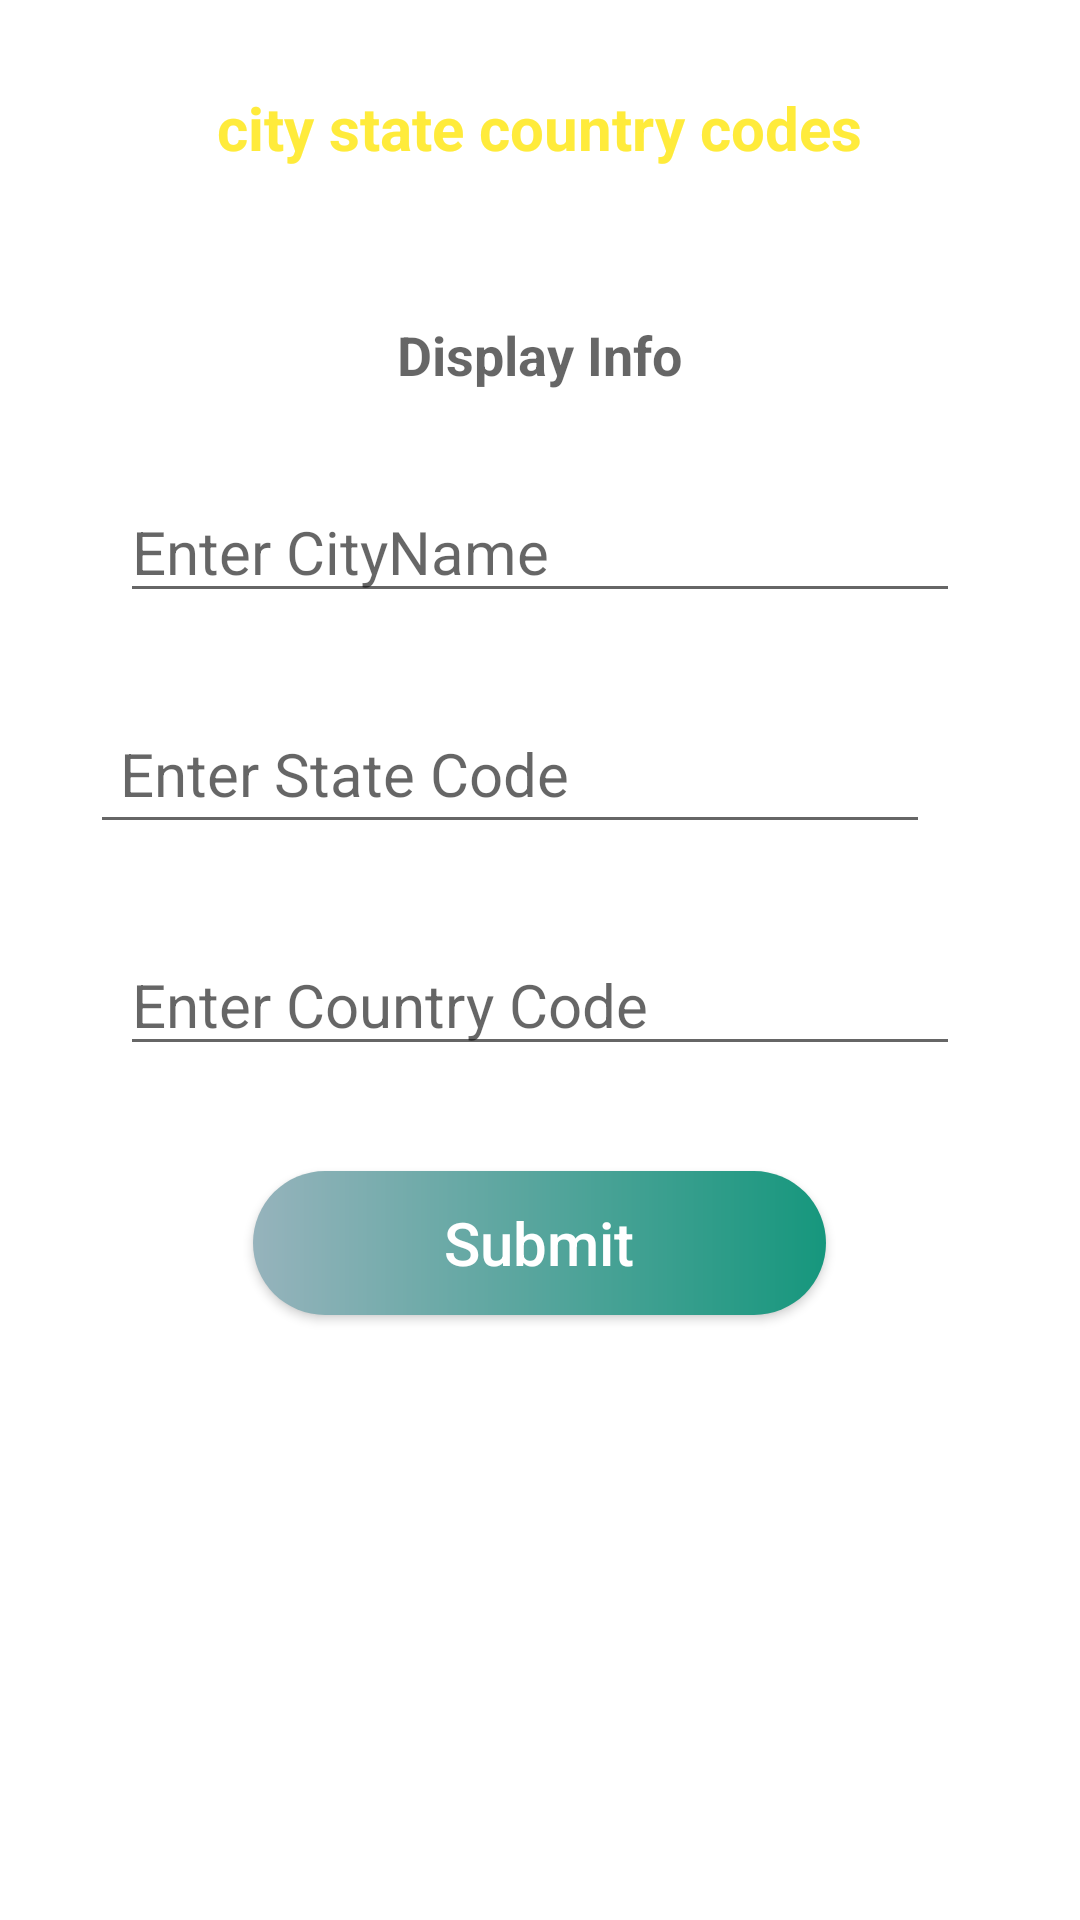

This screen was rendered from an Android layout file. Write that file and the resources it references.
<!-- AndroidManifest.xml: application theme Theme.API_Weather_Data_Country_State_Codes -->
<!-- res/layout/activity_city_country_state_code.xml -->
<?xml version="1.0" encoding="utf-8"?>
<LinearLayout xmlns:android="http://schemas.android.com/apk/res/android"
    xmlns:app="http://schemas.android.com/apk/res-auto"
    xmlns:tools="http://schemas.android.com/tools"
    android:layout_width="match_parent"
    android:layout_height="match_parent"
    android:background="@drawable/background_images3"
    tools:context=".City_Country_State_CodeActivity">



    <LinearLayout
        android:layout_width="match_parent"
        android:layout_height="match_parent"

        android:layout_marginRight="10dp"
        android:layout_marginLeft="10dp"
        android:layout_marginTop="10dp"
        android:orientation="vertical">




        <TextView
            android:layout_width="wrap_content"
            android:layout_height="wrap_content"
            android:text="city state country codes"
            android:textColor="#FFEB3B"
            android:textStyle="bold"
            android:layout_marginTop="19dp"
            android:textSize="20sp"
            android:layout_gravity="center"/>

        <TextView
            android:id="@+id/text_response"
            android:layout_width="wrap_content"
            android:layout_height="wrap_content"
            android:layout_gravity="center"
            android:layout_marginTop="50dp"
            android:hint="Display Info"
            android:textColor="@color/purple_700"
            android:textSize="18sp"
            android:textStyle="bold" />

        <EditText
            android:id="@+id/cityname"
            android:layout_width="match_parent"
            android:layout_height="wrap_content"
            android:layout_margin="30dp"
            android:textSize="20dp"
            android:hint="Enter CityName"/>

        <EditText
            android:id="@+id/Statecode"
            android:layout_width="match_parent"
            android:layout_height="wrap_content"
            android:padding="10dp"
            android:layout_marginLeft="20dp"
            android:layout_marginRight="40dp"
            android:textSize="20dp"
            android:hint="Enter State Code" />

        <EditText
            android:id="@+id/countrycode"
            android:layout_width="match_parent"
            android:layout_height="wrap_content"
            android:layout_margin="30dp"
            android:textSize="20dp"
            android:hint="Enter Country Code" />

        <androidx.appcompat.widget.AppCompatButton
            android:layout_width="191dp"
            android:layout_height="wrap_content"
            android:layout_gravity="center"
            android:layout_marginTop="5dp"
            android:textSize="20dp"
            android:background="@drawable/corners"
            android:onClick="submit"
            android:text="Submit"

            android:textAllCaps="false"
            android:textColor="@color/white" />








    </LinearLayout>

</LinearLayout>
<!-- resources referenced by this layout -->
<resources>
  <!-- drawable corners (drawable) -->
  <?xml version="1.0" encoding="utf-8"?>
  <shape android:shape="rectangle" xmlns:android="http://schemas.android.com/apk/res/android">
      <gradient android:startColor="#96B3BC" android:endColor="#16977D" android:type="linear"/>
      <corners android:radius="50dp"/>
  
  
  </shape>
  <style name="Theme.API_Weather_Data_Country_State_Codes" parent="Theme.MaterialComponents.DayNight.NoActionBar">
          
          <item name="colorPrimary">@color/purple_500</item>
          <item name="colorPrimaryVariant">@color/purple_700</item>
          <item name="colorOnPrimary">@color/white</item>
          
          <item name="colorSecondary">@color/teal_200</item>
          <item name="colorSecondaryVariant">@color/teal_700</item>
          <item name="colorOnSecondary">@color/black</item>
          
          <item name="android:statusBarColor" tools:targetApi="l">?attr/colorPrimaryVariant</item>
          
      </style>
  <!-- not gathered from this repository: default colours our renderer supplied (Android Studio template values) -->
  <color name="purple_500">#FF6200EE</color>
  <color name="purple_700">#FF3700B3</color>
  <color name="teal_200">#FF03DAC5</color>
  <color name="teal_700">#FF018786</color>
  <color name="black">#FF000000</color>
  <color name="white">#FFFFFFFF</color>
</resources>
